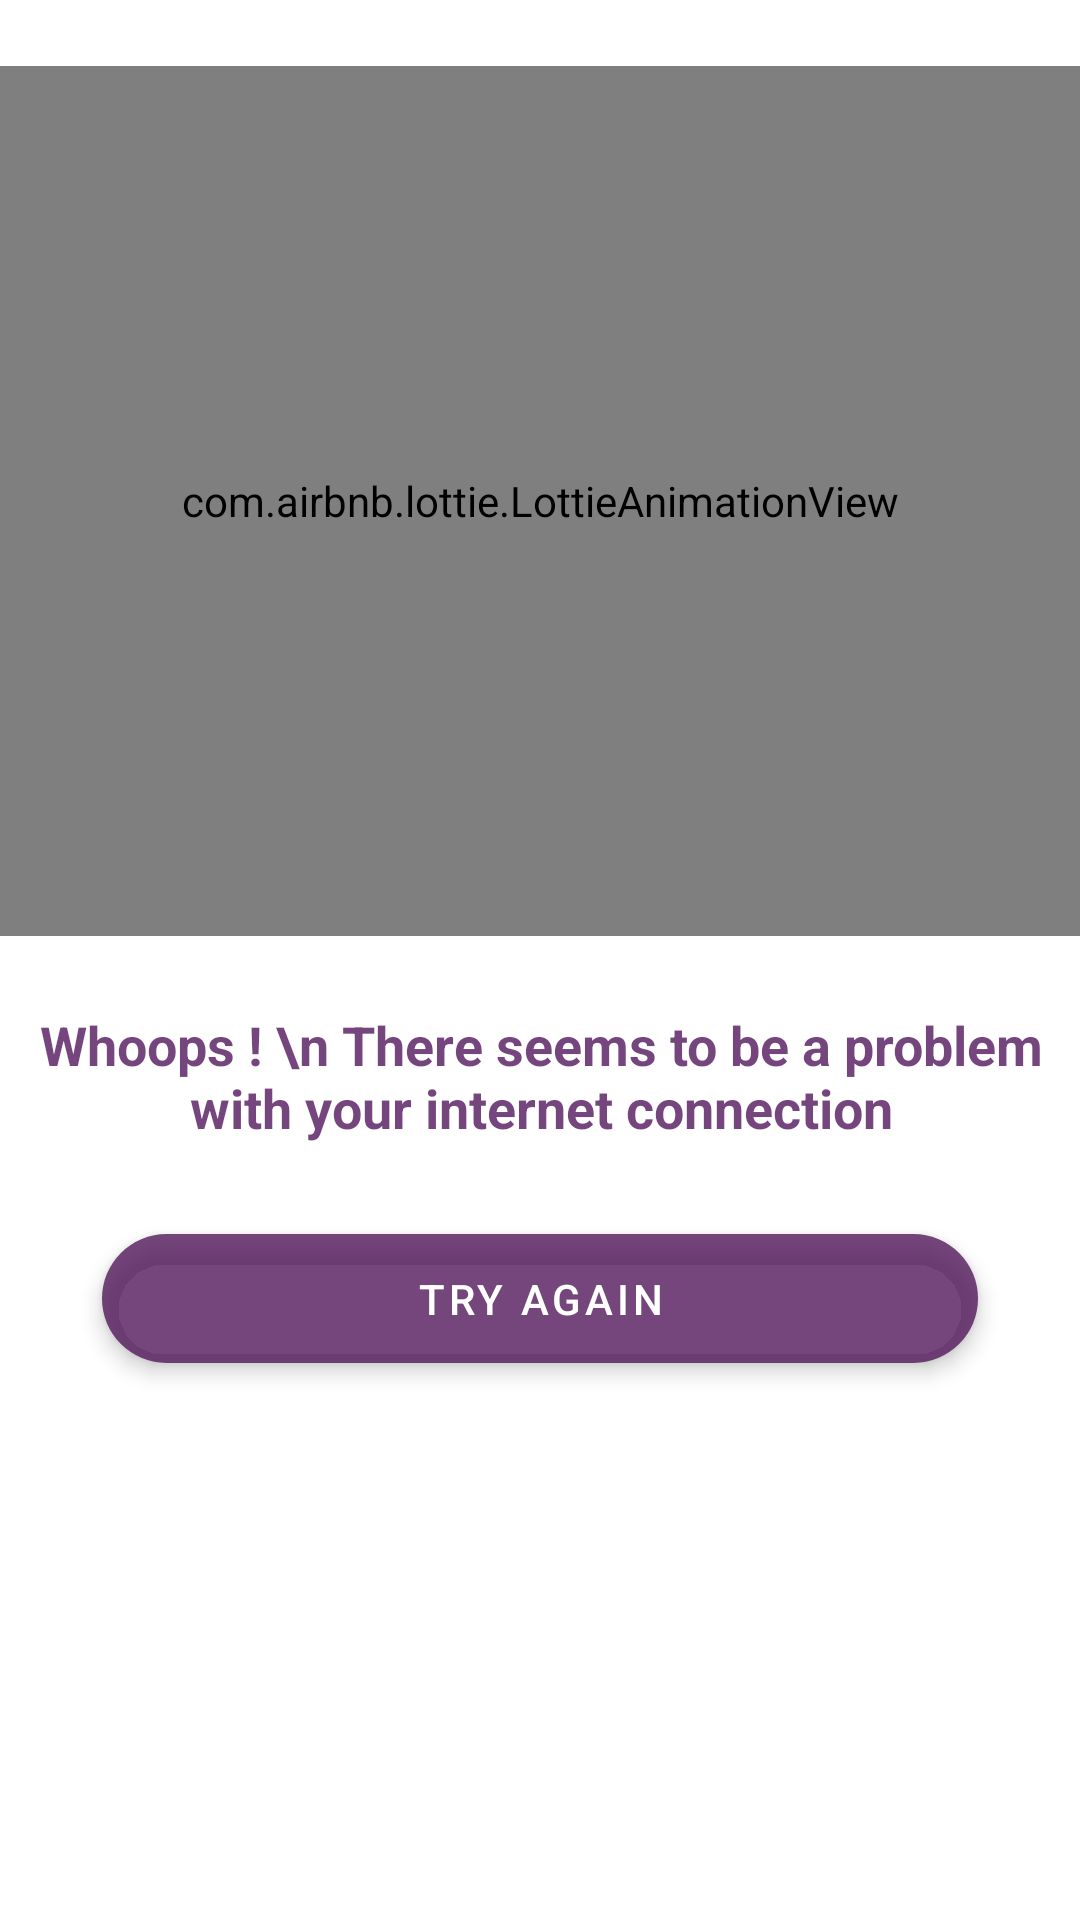

Produce the Android XML layout that renders to this screen, including the resource entries it uses.
<!-- AndroidManifest.xml: application theme Theme.StudentsApp -->
<!-- res/layout/activity_net_work.xml -->
<?xml version="1.0" encoding="utf-8"?>
<androidx.constraintlayout.widget.ConstraintLayout xmlns:android="http://schemas.android.com/apk/res/android"
    xmlns:app="http://schemas.android.com/apk/res-auto"
    xmlns:tools="http://schemas.android.com/tools"
    android:layout_width="match_parent"
    android:layout_height="match_parent"

    tools:context=".NetWorkActivity">

    <com.airbnb.lottie.LottieAnimationView
        android:id="@+id/lottieAnimationView2"
        android:layout_width="match_parent"
        android:layout_height="290dp"
        android:layout_gravity="center_horizontal"
        android:layout_marginTop="22dp"
        app:layout_constraintEnd_toEndOf="parent"
        app:layout_constraintStart_toStartOf="parent"
        app:layout_constraintTop_toTopOf="parent"
        app:lottie_autoPlay="true"
        app:lottie_loop="true"
        app:lottie_rawRes="@raw/no_internet"></com.airbnb.lottie.LottieAnimationView>

    <TextView
        android:id="@+id/textView18"
        style="@style/TextAppearance.MaterialComponents.Headline5"
        android:layout_width="wrap_content"
        android:layout_height="wrap_content"
        android:layout_marginStart="8dp"
        android:layout_marginTop="24dp"
        android:layout_marginEnd="8dp"
        android:text="Whoops ! \n There seems to be a problem with your internet connection"
        android:textAlignment="center"
        android:textColor="?android:backgroundSplit"
        android:textSize="18sp"
        android:textStyle="bold"
        app:layout_constraintEnd_toEndOf="parent"
        app:layout_constraintHorizontal_bias="0.497"
        app:layout_constraintStart_toStartOf="parent"
        app:layout_constraintTop_toBottomOf="@+id/lottieAnimationView2" />

    <com.google.android.material.button.MaterialButton
        android:id="@+id/sending_back"
        android:layout_width="match_parent"
        android:layout_height="55dp"
        android:layout_marginStart="34dp"
        android:layout_marginTop="24dp"
        android:layout_marginEnd="34dp"
        android:onClick="sendingBackToMama"
        android:text="TRY AGAIN"
        android:translationZ="2dp"
        app:backgroundTint="?android:backgroundSplit"
        app:cornerRadius="24dp"
        app:elevation="8dp"
        app:layout_constraintEnd_toEndOf="parent"
        app:layout_constraintStart_toStartOf="parent"
        app:layout_constraintTop_toBottomOf="@+id/textView18" />

</androidx.constraintlayout.widget.ConstraintLayout>
<!-- resources referenced by this layout -->
<resources>
  <style name="Theme.StudentsApp" parent="Theme.MaterialComponents.DayNight.DarkActionBar">
                 
          <item name="colorPrimary">#E04E1258</item>
          <item name="colorPrimaryVariant">#4E1258</item>
          <item name="colorOnPrimary">@color/white</item>
          <item name="android:color">@color/purple_royal</item>
          <item name="android:textColorPrimary">@color/black</item>
          <item name="android:itemBackground">@color/white</item>
          <item name="android:backgroundSplit">@color/purple_royal</item>
  
  
  
  
          
          <item name="colorSecondary">@color/purple_royal</item>
          <item name="colorSecondaryVariant">@color/teal_700</item>
  
          <item name="colorOnSecondary">@color/black</item>
          
          <item name="android:statusBarColor" tools:targetApi="l">?attr/colorPrimaryVariant</item>
          
      </style>
  <color name="white">#FFFFFFFF</color>
  <color name="purple_royal">#C74E1258</color>
  <color name="black">#FF000000</color>
  <color name="teal_700">#FF018786</color>
</resources>
